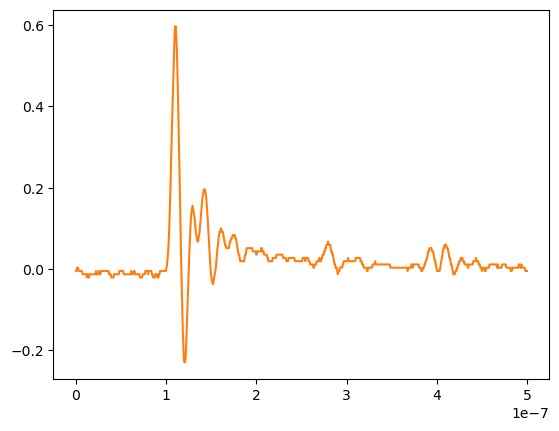

The data file committed next to this chart (first rows):
# KEYSIGHT TECHNOLOGIES, MSO-X 3024T, MY58262555, 07.30.2019051434
# time, 1
# 2024-07-25 15:38:04.021256
0.000000000000000000e+00, -5.464819999999999574e-03
6.009615384615384582e-10, -5.464819999999999574e-03
1.201923076923076916e-09, 2.575379999999999944e-03
1.802884615384615271e-09, 2.575379999999999944e-03
2.403846153846153833e-09, 2.575379999999999944e-03
3.004807692307692394e-09, -5.464819999999999574e-03
3.605769230769230542e-09, -5.464819999999999574e-03
4.206730769230769104e-09, -5.464819999999999574e-03
4.807692307692307666e-09, -5.464819999999999574e-03
5.408653846153846227e-09, -5.464819999999999574e-03
6.009615384615384789e-09, -5.464819999999999574e-03
6.610576923076923350e-09, -5.464819999999999574e-03
7.211538461538461085e-09, -1.350499999999999964e-02
7.812499999999999646e-09, -1.350499999999999964e-02
8.413461538461538208e-09, -1.350499999999999964e-02
9.014423076923076770e-09, -1.350499999999999964e-02
9.615384615384615331e-09, -1.350499999999999964e-02
1.021634615384615389e-08, -1.350499999999999964e-02
1.081730769230769245e-08, -1.350499999999999964e-02
1.141826923076923102e-08, -1.350499999999999964e-02
1.201923076923076958e-08, -2.154520000000000046e-02
1.262019230769230814e-08, -1.350499999999999964e-02
1.322115384615384670e-08, -1.350499999999999964e-02
1.382211538461538526e-08, -2.154520000000000046e-02
1.442307692307692217e-08, -2.154520000000000046e-02
1.502403846153846073e-08, -1.350499999999999964e-02
1.562499999999999929e-08, -1.350499999999999964e-02
1.622596153846153785e-08, -1.350499999999999964e-02
1.682692307692307642e-08, -1.350499999999999964e-02
1.742788461538461498e-08, -1.350499999999999964e-02
1.802884615384615354e-08, -1.350499999999999964e-02
1.862980769230769210e-08, -1.350499999999999964e-02
1.923076923076923066e-08, -1.350499999999999964e-02
1.983173076923076922e-08, -1.350499999999999964e-02
2.043269230769230779e-08, -1.350499999999999964e-02
2.103365384615384635e-08, -1.350499999999999964e-02
2.163461538461538491e-08, -1.350499999999999964e-02
2.223557692307692347e-08, -5.464819999999999574e-03
2.283653846153846203e-08, -1.350499999999999964e-02
2.343750000000000059e-08, -1.350499999999999964e-02
2.403846153846153916e-08, -1.350499999999999964e-02
2.463942307692307772e-08, -1.350499999999999964e-02
2.524038461538461628e-08, -5.464819999999999574e-03
2.584134615384615484e-08, -1.350499999999999964e-02
2.644230769230769340e-08, -1.350499999999999964e-02
2.704326923076923196e-08, -1.350499999999999964e-02
2.764423076923077052e-08, -5.464819999999999574e-03
2.824519230769230909e-08, -5.464819999999999574e-03
2.884615384615384434e-08, -5.464819999999999574e-03
2.944711538461538290e-08, -5.464819999999999574e-03
3.004807692307692146e-08, -5.464819999999999574e-03
3.064903846153846333e-08, -5.464819999999999574e-03
3.124999999999999859e-08, -5.464819999999999574e-03
3.185096153846154046e-08, -5.464819999999999574e-03
3.245192307692307571e-08, -5.464819999999999574e-03
3.305288461538461758e-08, -5.464819999999999574e-03
3.365384615384615283e-08, -5.464819999999999574e-03
3.425480769230769470e-08, -5.464819999999999574e-03
... 775 more rows
